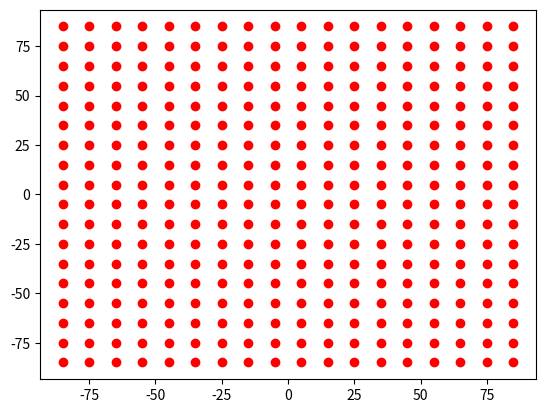

Here is the Python script that generated this plot: (Note: this script raises an exception after producing the figure.)

import numpy as np
import matplotlib.pyplot as plt
import matplotlib.patches as mpatches


bounding_box_2=np.array([[ -85, -75, -65, -55, -45, -35, -25, -15, -5, 5, 15, 25, 35, 45, 55, 65, 75, 85, -85, -75, -65, -55, -45, -35, -25, -15, -5, 5, 15, 25, 35, 45, 55, 65, 75, 85, -85, -75, -65, -55, -45, -35, -25, -15, -5, 5, 15, 25, 35, 45, 55, 65, 75, 85, -85, -75, -65, -55, -45, -35, -25, -15, -5, 5, 15, 25, 35, 45, 55, 65, 75, 85, -85, -75, -65, -55, -45, -35, -25, -15, -5, 5, 15, 25, 35, 45, 55, 65, 75, 85, -85, -75, -65, -55, -45, -35, -25, -15, -5, 5, 15, 25, 35, 45, 55, 65, 75, 85, -85, -75, -65, -55, -45, -35, -25, -15, -5, 5, 15, 25, 35, 45, 55, 65, 75, 85, -85, -75, -65, -55, -45, -35, -25, -15, -5, 5, 15, 25, 35, 45, 55, 65, 75, 85, -85, -75, -65, -55, -45, -35, -25, -15, -5, 5, 15, 25, 35, 45, 55, 65, 75, 85, -85, -75, -65, -55, -45, -35, -25, -15, -5, 5, 15, 25, 35, 45, 55, 65, 75, 85, -85, -75, -65, -55, -45, -35, -25, -15, -5, 5, 15, 25, 35, 45, 55, 65, 75, 85, -85, -75, -65, -55, -45, -35, -25, -15, -5, 5, 15, 25, 35, 45, 55, 65, 75, 85, -85, -75, -65, -55, -45, -35, -25, -15, -5, 5, 15, 25, 35, 45, 55, 65, 75, 85, -85, -75, -65, -55, -45, -35, -25, -15, -5, 5, 15, 25, 35, 45, 55, 65, 75, 85, -85, -75, -65, -55, -45, -35, -25, -15, -5, 5, 15, 25, 35, 45, 55, 65, 75, 85, -85, -75, -65, -55, -45, -35, -25, -15, -5, 5, 15, 25, 35, 45, 55, 65, 75, 85, -85, -75, -65, -55, -45, -35, -25, -15, -5, 5, 15, 25, 35, 45, 55, 65, 75, 85, -85, -75, -65, -55, -45, -35, -25, -15, -5, 5, 15, 25, 35, 45, 55, 65, 75, 85 ],[ -85, -85, -85, -85, -85, -85, -85, -85, -85, -85, -85, -85, -85, -85, -85, -85, -85, -85, -75, -75, -75, -75, -75, -75, -75, -75, -75, -75, -75, -75, -75, -75, -75, -75, -75, -75, -65, -65, -65, -65, -65, -65, -65, -65, -65, -65, -65, -65, -65, -65, -65, -65, -65, -65, -55, -55, -55, -55, -55, -55, -55, -55, -55, -55, -55, -55, -55, -55, -55, -55, -55, -55, -45, -45, -45, -45, -45, -45, -45, -45, -45, -45, -45, -45, -45, -45, -45, -45, -45, -45, -35, -35, -35, -35, -35, -35, -35, -35, -35, -35, -35, -35, -35, -35, -35, -35, -35, -35, -25, -25, -25, -25, -25, -25, -25, -25, -25, -25, -25, -25, -25, -25, -25, -25, -25, -25, -15, -15, -15, -15, -15, -15, -15, -15, -15, -15, -15, -15, -15, -15, -15, -15, -15, -15, -5, -5, -5, -5, -5, -5, -5, -5, -5, -5, -5, -5, -5, -5, -5, -5, -5, -5, 5, 5, 5, 5, 5, 5, 5, 5, 5, 5, 5, 5, 5, 5, 5, 5, 5, 5, 15, 15, 15, 15, 15, 15, 15, 15, 15, 15, 15, 15, 15, 15, 15, 15, 15, 15, 25, 25, 25, 25, 25, 25, 25, 25, 25, 25, 25, 25, 25, 25, 25, 25, 25, 25, 35, 35, 35, 35, 35, 35, 35, 35, 35, 35, 35, 35, 35, 35, 35, 35, 35, 35, 45, 45, 45, 45, 45, 45, 45, 45, 45, 45, 45, 45, 45, 45, 45, 45, 45, 45, 55, 55, 55, 55, 55, 55, 55, 55, 55, 55, 55, 55, 55, 55, 55, 55, 55, 55, 65, 65, 65, 65, 65, 65, 65, 65, 65, 65, 65, 65, 65, 65, 65, 65, 65, 65, 75, 75, 75, 75, 75, 75, 75, 75, 75, 75, 75, 75, 75, 75, 75, 75, 75, 75, 85, 85, 85, 85, 85, 85, 85, 85, 85, 85, 85, 85, 85, 85, 85, 85, 85, 85 ]])
a=np.diag(range(15))
#print(a)
#print(len(bounding_box))
#print(bounding_box.size)
#print(bounding_box.shape)
#print(bounding_box.reshape(2,289))
#plt.matshow(bounding_box.reshape(2,289))
#(nrows, ncols) = bounding_box.shape
#pixel_plot=plt.figure() #make plot
#plt.title("bounding box")
fig,ax=plt.subplots()
plt.plot([ -85, -75, -65, -55, -45, -35, -25, -15, -5, 5, 15, 25, 35, 45, 55, 65, 75, 85, -85, -75, -65, -55, -45, -35, -25, -15, -5, 5, 15, 25, 35, 45, 55, 65, 75, 85, -85, -75, -65, -55, -45, -35, -25, -15, -5, 5, 15, 25, 35, 45, 55, 65, 75, 85, -85, -75, -65, -55, -45, -35, -25, -15, -5, 5, 15, 25, 35, 45, 55, 65, 75, 85, -85, -75, -65, -55, -45, -35, -25, -15, -5, 5, 15, 25, 35, 45, 55, 65, 75, 85, -85, -75, -65, -55, -45, -35, -25, -15, -5, 5, 15, 25, 35, 45, 55, 65, 75, 85, -85, -75, -65, -55, -45, -35, -25, -15, -5, 5, 15, 25, 35, 45, 55, 65, 75, 85, -85, -75, -65, -55, -45, -35, -25, -15, -5, 5, 15, 25, 35, 45, 55, 65, 75, 85, -85, -75, -65, -55, -45, -35, -25, -15, -5, 5, 15, 25, 35, 45, 55, 65, 75, 85, -85, -75, -65, -55, -45, -35, -25, -15, -5, 5, 15, 25, 35, 45, 55, 65, 75, 85, -85, -75, -65, -55, -45, -35, -25, -15, -5, 5, 15, 25, 35, 45, 55, 65, 75, 85, -85, -75, -65, -55, -45, -35, -25, -15, -5, 5, 15, 25, 35, 45, 55, 65, 75, 85, -85, -75, -65, -55, -45, -35, -25, -15, -5, 5, 15, 25, 35, 45, 55, 65, 75, 85, -85, -75, -65, -55, -45, -35, -25, -15, -5, 5, 15, 25, 35, 45, 55, 65, 75, 85, -85, -75, -65, -55, -45, -35, -25, -15, -5, 5, 15, 25, 35, 45, 55, 65, 75, 85, -85, -75, -65, -55, -45, -35, -25, -15, -5, 5, 15, 25, 35, 45, 55, 65, 75, 85, -85, -75, -65, -55, -45, -35, -25, -15, -5, 5, 15, 25, 35, 45, 55, 65, 75, 85, -85, -75, -65, -55, -45, -35, -25, -15, -5, 5, 15, 25, 35, 45, 55, 65, 75, 85 ],[ -85, -85, -85, -85, -85, -85, -85, -85, -85, -85, -85, -85, -85, -85, -85, -85, -85, -85, -75, -75, -75, -75, -75, -75, -75, -75, -75, -75, -75, -75, -75, -75, -75, -75, -75, -75, -65, -65, -65, -65, -65, -65, -65, -65, -65, -65, -65, -65, -65, -65, -65, -65, -65, -65, -55, -55, -55, -55, -55, -55, -55, -55, -55, -55, -55, -55, -55, -55, -55, -55, -55, -55, -45, -45, -45, -45, -45, -45, -45, -45, -45, -45, -45, -45, -45, -45, -45, -45, -45, -45, -35, -35, -35, -35, -35, -35, -35, -35, -35, -35, -35, -35, -35, -35, -35, -35, -35, -35, -25, -25, -25, -25, -25, -25, -25, -25, -25, -25, -25, -25, -25, -25, -25, -25, -25, -25, -15, -15, -15, -15, -15, -15, -15, -15, -15, -15, -15, -15, -15, -15, -15, -15, -15, -15, -5, -5, -5, -5, -5, -5, -5, -5, -5, -5, -5, -5, -5, -5, -5, -5, -5, -5, 5, 5, 5, 5, 5, 5, 5, 5, 5, 5, 5, 5, 5, 5, 5, 5, 5, 5, 15, 15, 15, 15, 15, 15, 15, 15, 15, 15, 15, 15, 15, 15, 15, 15, 15, 15, 25, 25, 25, 25, 25, 25, 25, 25, 25, 25, 25, 25, 25, 25, 25, 25, 25, 25, 35, 35, 35, 35, 35, 35, 35, 35, 35, 35, 35, 35, 35, 35, 35, 35, 35, 35, 45, 45, 45, 45, 45, 45, 45, 45, 45, 45, 45, 45, 45, 45, 45, 45, 45, 45, 55, 55, 55, 55, 55, 55, 55, 55, 55, 55, 55, 55, 55, 55, 55, 55, 55, 55, 65, 65, 65, 65, 65, 65, 65, 65, 65, 65, 65, 65, 65, 65, 65, 65, 65, 65, 75, 75, 75, 75, 75, 75, 75, 75, 75, 75, 75, 75, 75, 75, 75, 75, 75, 75, 85, 85, 85, 85, 85, 85, 85, 85, 85, 85, 85, 85, 85, 85, 85, 85, 85, 85 ], 'ro')
for item in range():
    recy=mpatches.Rectangle((bounding_box_2[0][item]-5,bounding_box_2[1][item]-5), 10, 10, ec="red")  
    ax.add_patch(recy) 
    #recy=mpatches.Rectangle((bounding_box_1[item][0]-5,bounding_box_1[item][1]-5), 10, 10, ec="none")
    #ax.add_patch(recy)

circ=mpatches.Circle((0, 0), 83.6505, ec="black", fc="none")
ax.plot([0],[0],'ko')
ax.add_patch(circ)
#ax.grid()
plt.axis([-100, 100, -100, 100])
plt.show()

